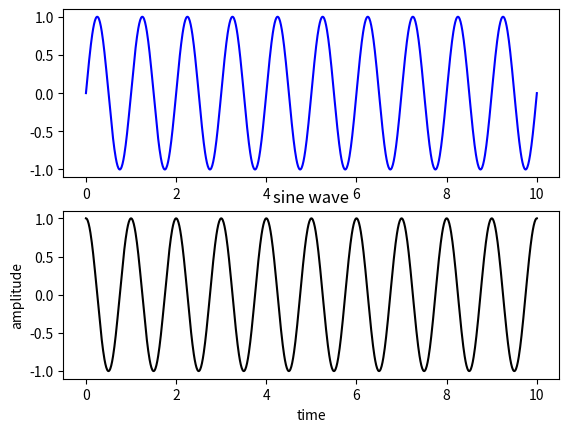

The matplotlib source for this figure:
import matplotlib.pyplot as plt
import numpy as np
a=np.pi
t=np.linspace(0,10,1000)
s=np.sin(2*np.pi*t)
s2=np.cos(2*np.pi*t)
plt.subplot(2,1,1)
plt.plot(t,s,'b-')
plt.subplot(2,1,2)
plt.plot(t,s2,'k-')
plt.title('sine wave')
plt.xlabel('time')
plt.ylabel('amplitude')
# plt.legend(['Sine 1'])
plt.savefig('sinewave.jpg')
plt.show()
